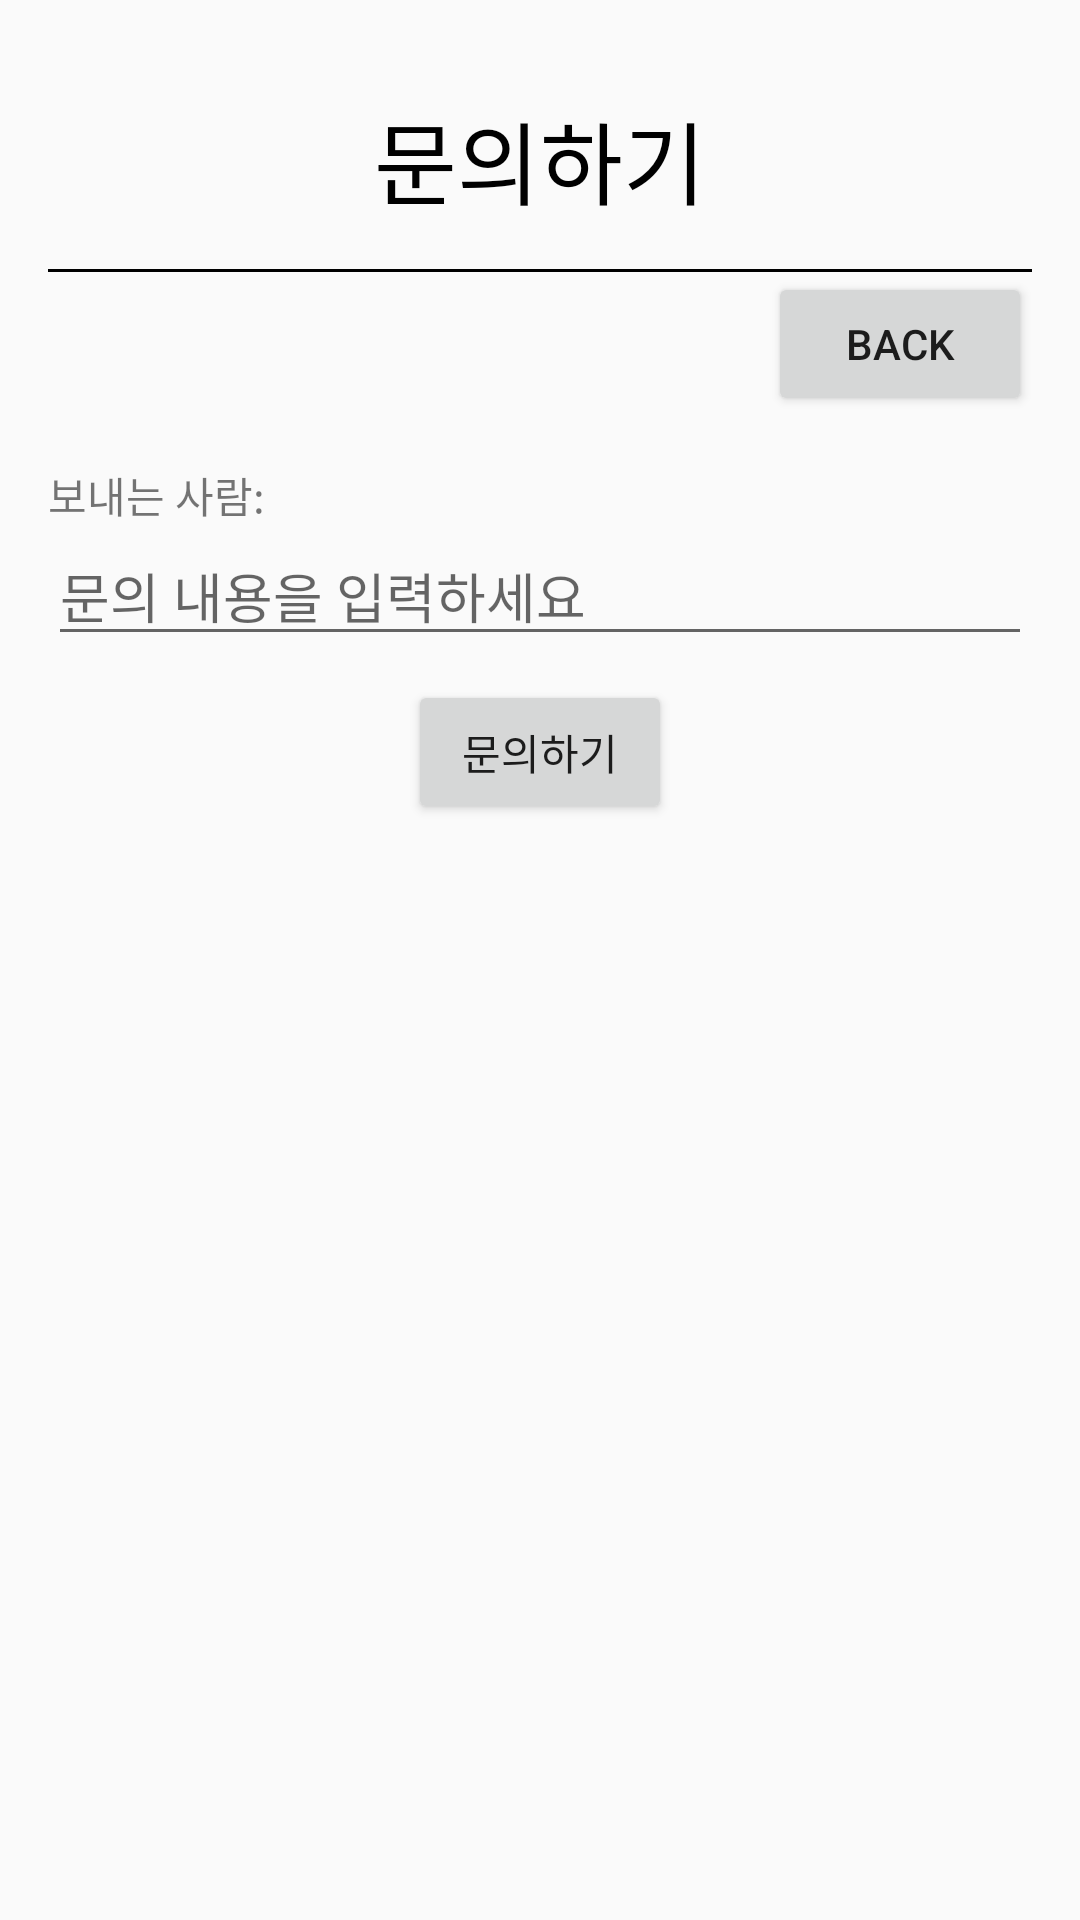

This screen was rendered from an Android layout file. Write that file and the resources it references.
<!-- AndroidManifest.xml: application theme Theme.Booksell -->
<!-- res/layout/activity_assistance.xml -->
<?xml version="1.0" encoding="utf-8"?>
<LinearLayout xmlns:android="http://schemas.android.com/apk/res/android"
    android:layout_width="match_parent"
    android:layout_height="match_parent"
    android:orientation="vertical"
    android:padding="16dp">
    <LinearLayout
        android:layout_width="match_parent"
        android:layout_height="wrap_content"
        android:orientation="vertical">

        <TextView
            android:layout_width="match_parent"
            android:layout_height="match_parent"
            android:text="문의하기"
            android:textSize="30dp"
            android:gravity="center"
            android:paddingTop="15dp"
            android:paddingBottom="15dp"
            android:textColor="@color/black">
        </TextView>
        <View
            android:layout_width="match_parent"
            android:layout_height="1dp"
            android:background="#000"></View>
    </LinearLayout>
    <Button
        android:layout_width="wrap_content"
        android:layout_height="wrap_content"
        android:text="back"
        android:layout_gravity="right"
        android:id="@+id/btn_back"></Button>
    <LinearLayout
        android:layout_width="wrap_content"
        android:layout_height="wrap_content"
        android:orientation="horizontal"
        android:layout_marginTop="16dp">
        <TextView
            android:id="@+id/emailTextView"
            android:layout_width="wrap_content"
            android:layout_height="wrap_content"
            android:text="보내는 사람: "/>

        <TextView
            android:id="@+id/displayedEmailTextView"
            android:layout_width="wrap_content"
            android:layout_height="wrap_content" />
    </LinearLayout>
    <EditText
        android:id="@+id/inquiryEditText"
        android:layout_width="match_parent"
        android:layout_height="wrap_content"
        android:hint="문의 내용을 입력하세요"
        android:layout_marginBottom="8dp"/>

    <Button
        android:id="@+id/inquiryButton"
        android:layout_width="wrap_content"
        android:layout_height="wrap_content"
        android:text="문의하기"
        android:layout_gravity="center"
        android:onClick="onInquiryButtonClick"/>
</LinearLayout>
<!-- resources referenced by this layout -->
<resources>
  <color name="black">#FF000000</color>
  <style name="Theme.Booksell" parent="Theme.AppCompat.DayNight.NoActionBar">
          
          <item name="colorPrimary">@color/purple_500</item>
          <item name="colorPrimaryVariant">@color/purple_700</item>
          <item name="colorOnPrimary">@color/white</item>
          
          <item name="colorSecondary">@color/teal_200</item>
          <item name="colorSecondaryVariant">@color/teal_700</item>
          <item name="colorOnSecondary">@color/black</item>
          
          <item name="android:statusBarColor">?attr/colorPrimaryVariant</item>
          
      </style>
  <color name="purple_500">#FF6200EE</color>
  <color name="purple_700">#FF3700B3</color>
  <color name="white">#FFFFFFFF</color>
  <color name="teal_200">#FF03DAC5</color>
  <color name="teal_700">#FF018786</color>
</resources>
